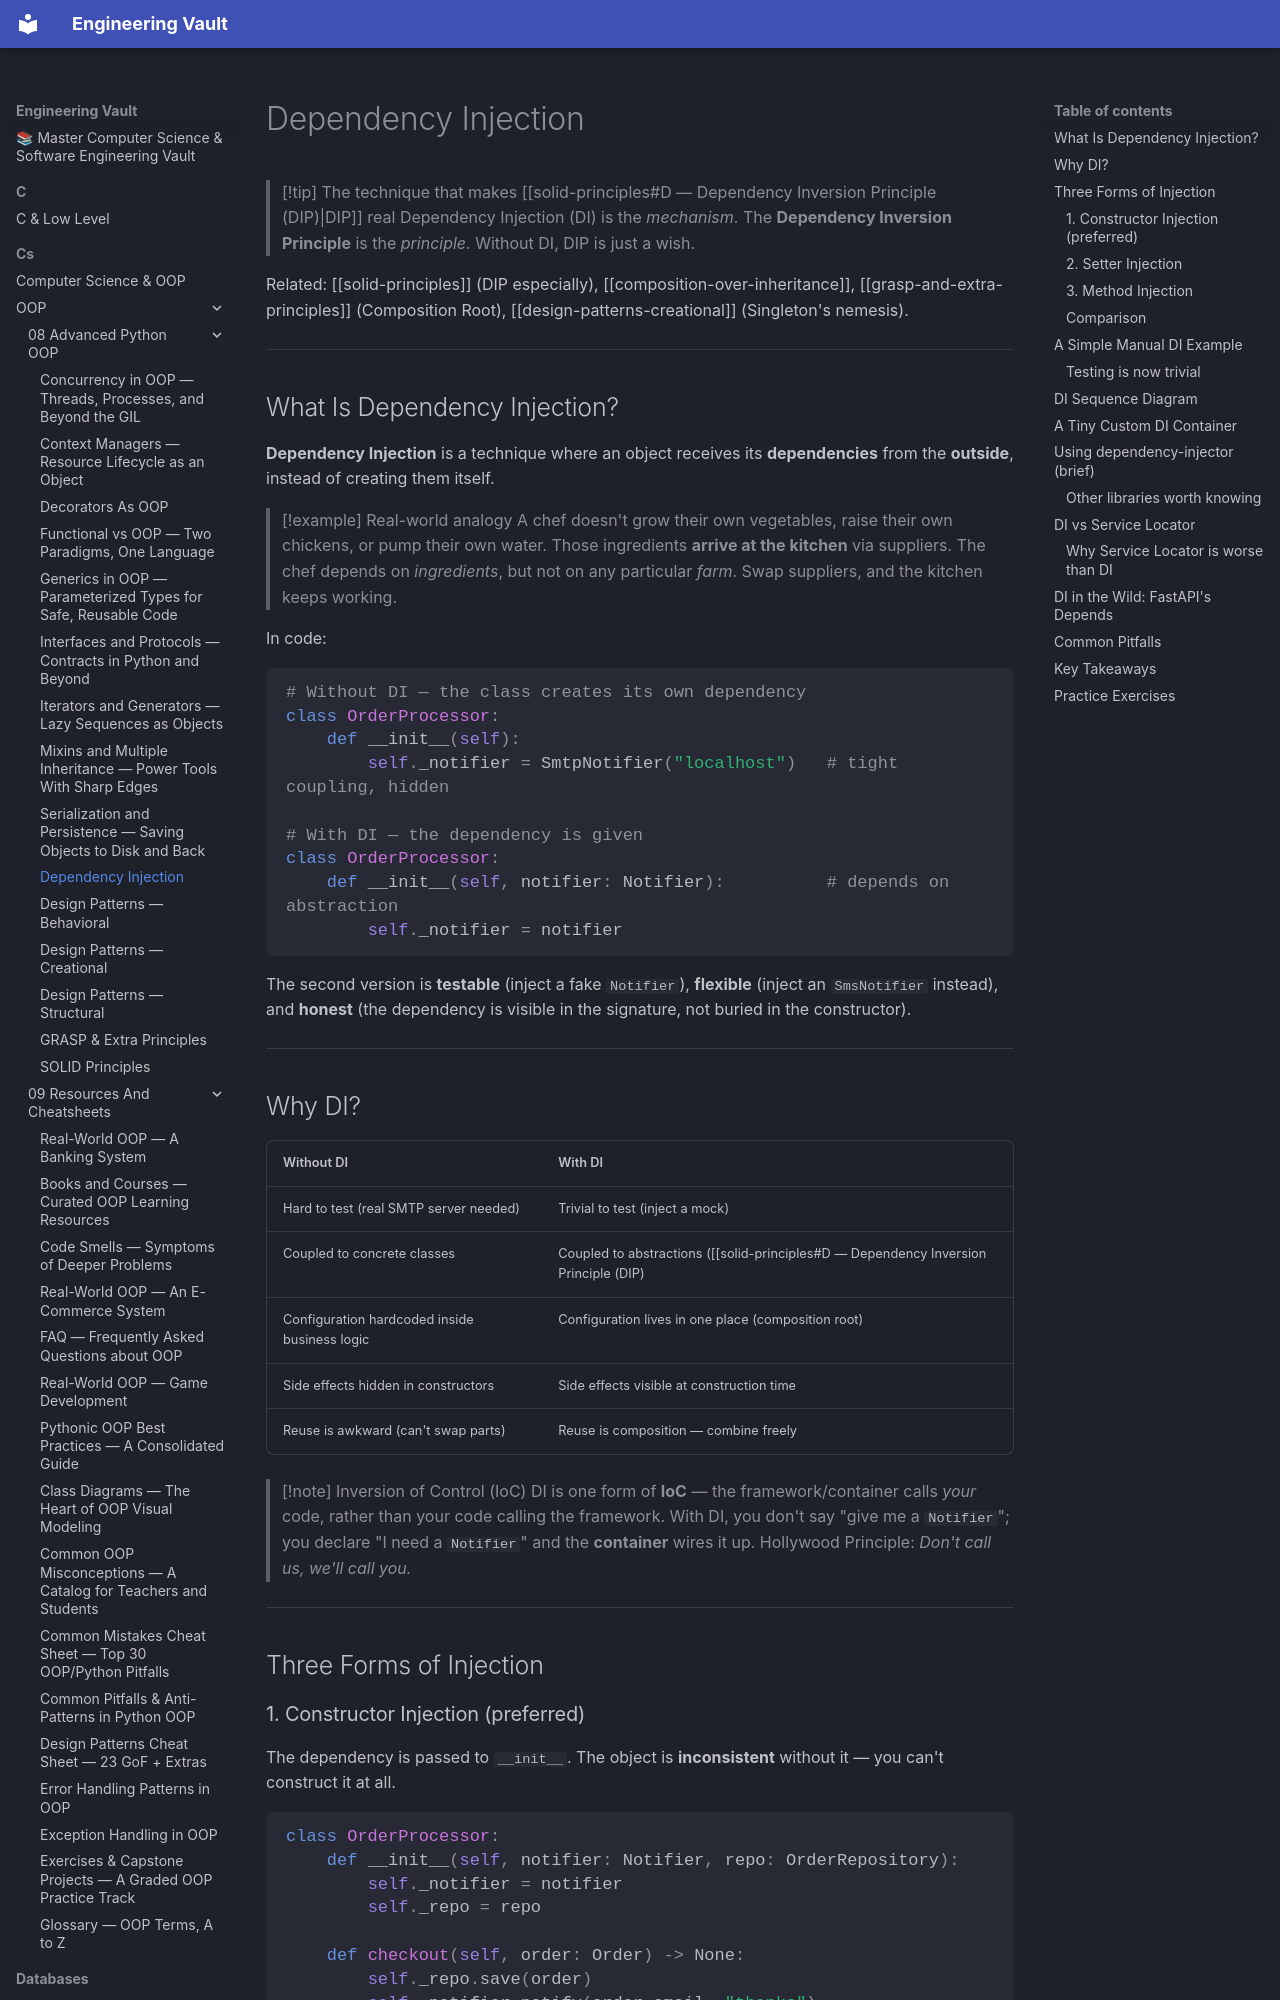

repository: Saff9/engineering-vault · page: cs/OOP/08-Advanced-Python-OOP/dependency-injection/index.html · generator: mkdocs

---
title: "Dependency Injection"
tags:
  - oop
  - advanced
  - di
  - testing
  - solid
aliases:
  - DI
  - Inversion of Control
  - IoC
created: 2025-01-15
---

# Dependency Injection

> [!tip] The technique that makes [[solid-principles#D — Dependency Inversion Principle (DIP)|DIP]] real
> Dependency Injection (DI) is the *mechanism*. The **Dependency Inversion Principle** is the *principle*. Without DI, DIP is just a wish.

Related: [[solid-principles]] (DIP especially), [[composition-over-inheritance]], [[grasp-and-extra-principles]] (Composition Root), [[design-patterns-creational]] (Singleton's nemesis).

---

## What Is Dependency Injection?

**Dependency Injection** is a technique where an object receives its **dependencies** from the **outside**, instead of creating them itself.

> [!example] Real-world analogy
> A chef doesn't grow their own vegetables, raise their own chickens, or pump their own water. Those ingredients **arrive at the kitchen** via suppliers. The chef depends on *ingredients*, but not on any particular *farm*. Swap suppliers, and the kitchen keeps working.

In code:

```python
# Without DI — the class creates its own dependency
class OrderProcessor:
    def __init__(self):
        self._notifier = SmtpNotifier("localhost")   # tight coupling, hidden

# With DI — the dependency is given
class OrderProcessor:
    def __init__(self, notifier: Notifier):          # depends on abstraction
        self._notifier = notifier
```

The second version is **testable** (inject a fake `Notifier`), **flexible** (inject an `SmsNotifier` instead), and **honest** (the dependency is visible in the signature, not buried in the constructor).

---

## Why DI?

| Without DI                                  | With DI                                            |
| ------------------------------------------- | -------------------------------------------------- |
| Hard to test (real SMTP server needed)      | Trivial to test (inject a mock)                    |
| Coupled to concrete classes                 | Coupled to abstractions ([[solid-principles#D — Dependency Inversion Principle (DIP)|DIP]]) |
| Configuration hardcoded inside business logic | Configuration lives in one place (composition root) |
| Side effects hidden in constructors         | Side effects visible at construction time          |
| Reuse is awkward (can't swap parts)         | Reuse is composition — combine freely              |

> [!note] Inversion of Control (IoC)
> DI is one form of **IoC** — the framework/container calls *your* code, rather than your code calling the framework. With DI, you don't say "give me a `Notifier`"; you declare "I need a `Notifier`" and the **container** wires it up. Hollywood Principle: *Don't call us, we'll call you.*

---

## Three Forms of Injection
